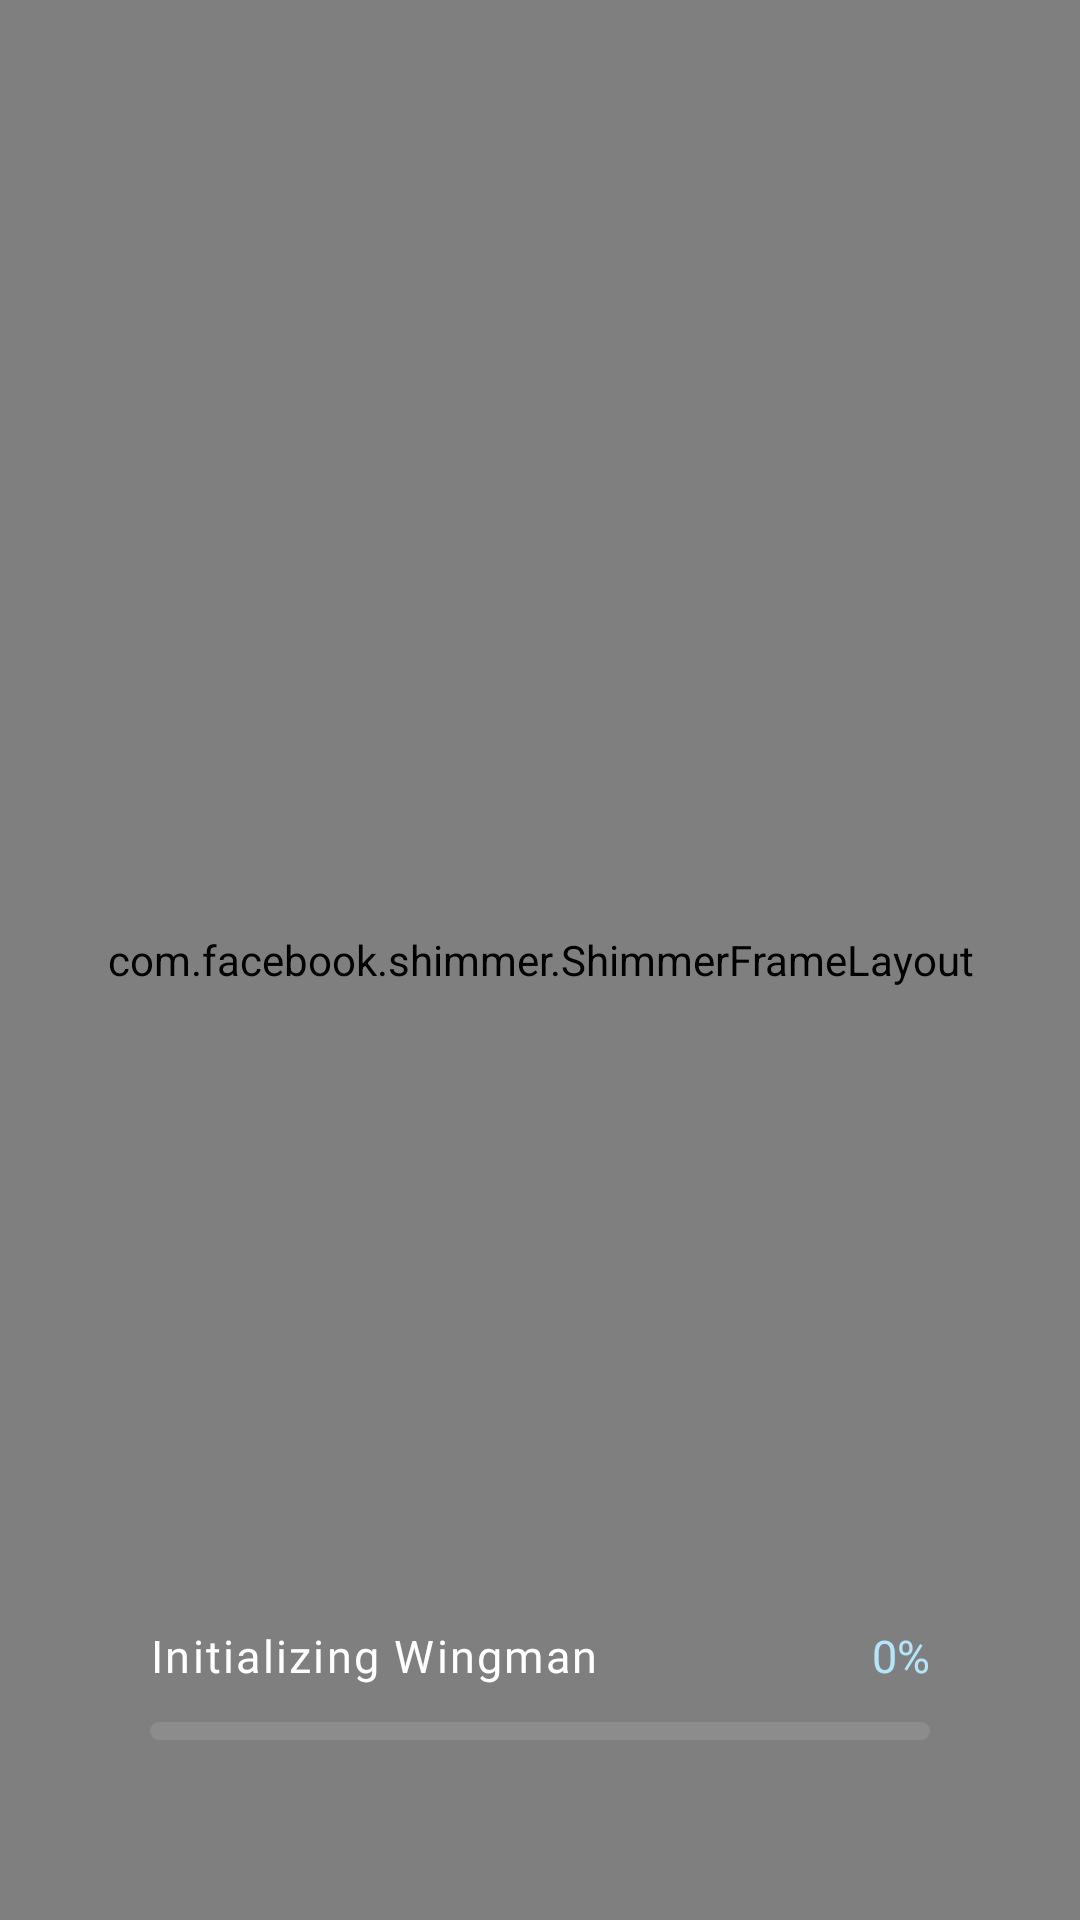

Here is an Android app screen rendered from its layout file. Give the layout XML and the strings, colors and styles it references.
<!-- AndroidManifest.xml: application theme Theme.Wingman -->
<!-- res/layout/activity_splash.xml -->
<?xml version="1.0" encoding="utf-8"?>
<RelativeLayout xmlns:android="http://schemas.android.com/apk/res/android"
    xmlns:app="http://schemas.android.com/apk/res-auto"
    android:id="@+id/rootLayout"
    android:layout_width="match_parent"
    android:layout_height="match_parent">

    <com.example.wingman.ParticleView
        android:layout_width="match_parent"
        android:layout_height="match_parent" />

    <View
        android:id="@+id/glowView"
        android:layout_width="350dp"
        android:layout_height="350dp"
        android:layout_centerInParent="true"
        android:background="@drawable/glow_circle"
        android:alpha="0" />

    <com.facebook.shimmer.ShimmerFrameLayout
        android:id="@+id/shimmer_view"
        android:layout_width="wrap_content"
        android:layout_height="wrap_content"
        android:layout_centerInParent="true"
        app:shimmer_auto_start="true"
        app:shimmer_duration="1500"
        app:shimmer_base_color="#FFFFFF"
        app:shimmer_highlight_color="#E3F2FD">

        <ImageView
            android:id="@+id/logoImage"
            android:layout_width="300dp"
            android:layout_height="300dp"
            android:src="@drawable/wingman_logo"
            android:scaleType="centerInside" />

    </com.facebook.shimmer.ShimmerFrameLayout>

    <LinearLayout
        android:layout_width="match_parent"
        android:layout_height="wrap_content"
        android:layout_alignParentBottom="true"
        android:layout_marginBottom="60dp"
        android:layout_marginStart="50dp"
        android:layout_marginEnd="50dp"
        android:orientation="vertical"
        android:gravity="center">

        <LinearLayout
            android:layout_width="match_parent"
            android:layout_height="wrap_content"
            android:orientation="horizontal"
            android:gravity="center_vertical"
            android:layout_marginBottom="12dp">

            <TextView
                android:id="@+id/loadingText"
                android:layout_width="0dp"
                android:layout_height="wrap_content"
                android:layout_weight="1"
                android:text="Initializing Wingman"
                android:textColor="#FFFFFF"
                android:textSize="15sp"
                android:fontFamily="@font/dm_sans_semibold"
                android:letterSpacing="0.05" />

            <TextView
                android:id="@+id/percentageText"
                android:layout_width="wrap_content"
                android:layout_height="wrap_content"
                android:text="0%"
                android:textColor="#B3E5FC"
                android:textSize="15sp"
                android:fontFamily="@font/dm_sans_semibold" />

        </LinearLayout>

        <ProgressBar
            android:id="@+id/loadingProgressBar"
            style="?android:attr/progressBarStyleHorizontal"
            android:layout_width="match_parent"
            android:layout_height="6dp"
            android:max="100"
            android:progress="0"
            android:progressDrawable="@drawable/progress_bar_drawable" />

    </LinearLayout>

</RelativeLayout>
<!-- resources referenced by this layout -->
<resources>
  <!-- drawable glow_circle (drawable) -->
  <?xml version="1.0" encoding="utf-8"?>
  <shape xmlns:android="http://schemas.android.com/apk/res/android"
      android:shape="oval">
      <gradient
          android:type="radial"
          android:gradientRadius="175dp"
          android:centerColor="#4D00E5FF"
          android:endColor="#0000E5FF" />
  </shape>
  <!-- drawable progress_bar_drawable (drawable) -->
  <?xml version="1.0" encoding="utf-8"?>
  <layer-list xmlns:android="http://schemas.android.com/apk/res/android">
  
      <item android:id="@android:id/background">
          <shape>
              <corners android:radius="8dp" />
              <solid android:color="#1AFFFFFF" />
          </shape>
      </item>
  
      <item android:id="@android:id/progress">
          <clip>
              <shape>
                  <corners android:radius="8dp" />
                  <gradient
                      android:startColor="#00E5FF"
                      android:centerColor="#00B8D4"
                      android:endColor="#0091EA"
                      android:angle="0" />
              </shape>
          </clip>
      </item>
  
  </layer-list>
  <!-- drawable wingman_logo: png bitmap (drawable, 46262 bytes) -->
  <style name="Theme.Wingman" parent="Base.Theme.Wingman" />
  <style name="Base.Theme.Wingman" parent="Theme.Material3.DayNight.NoActionBar">
  
      </style>
</resources>
